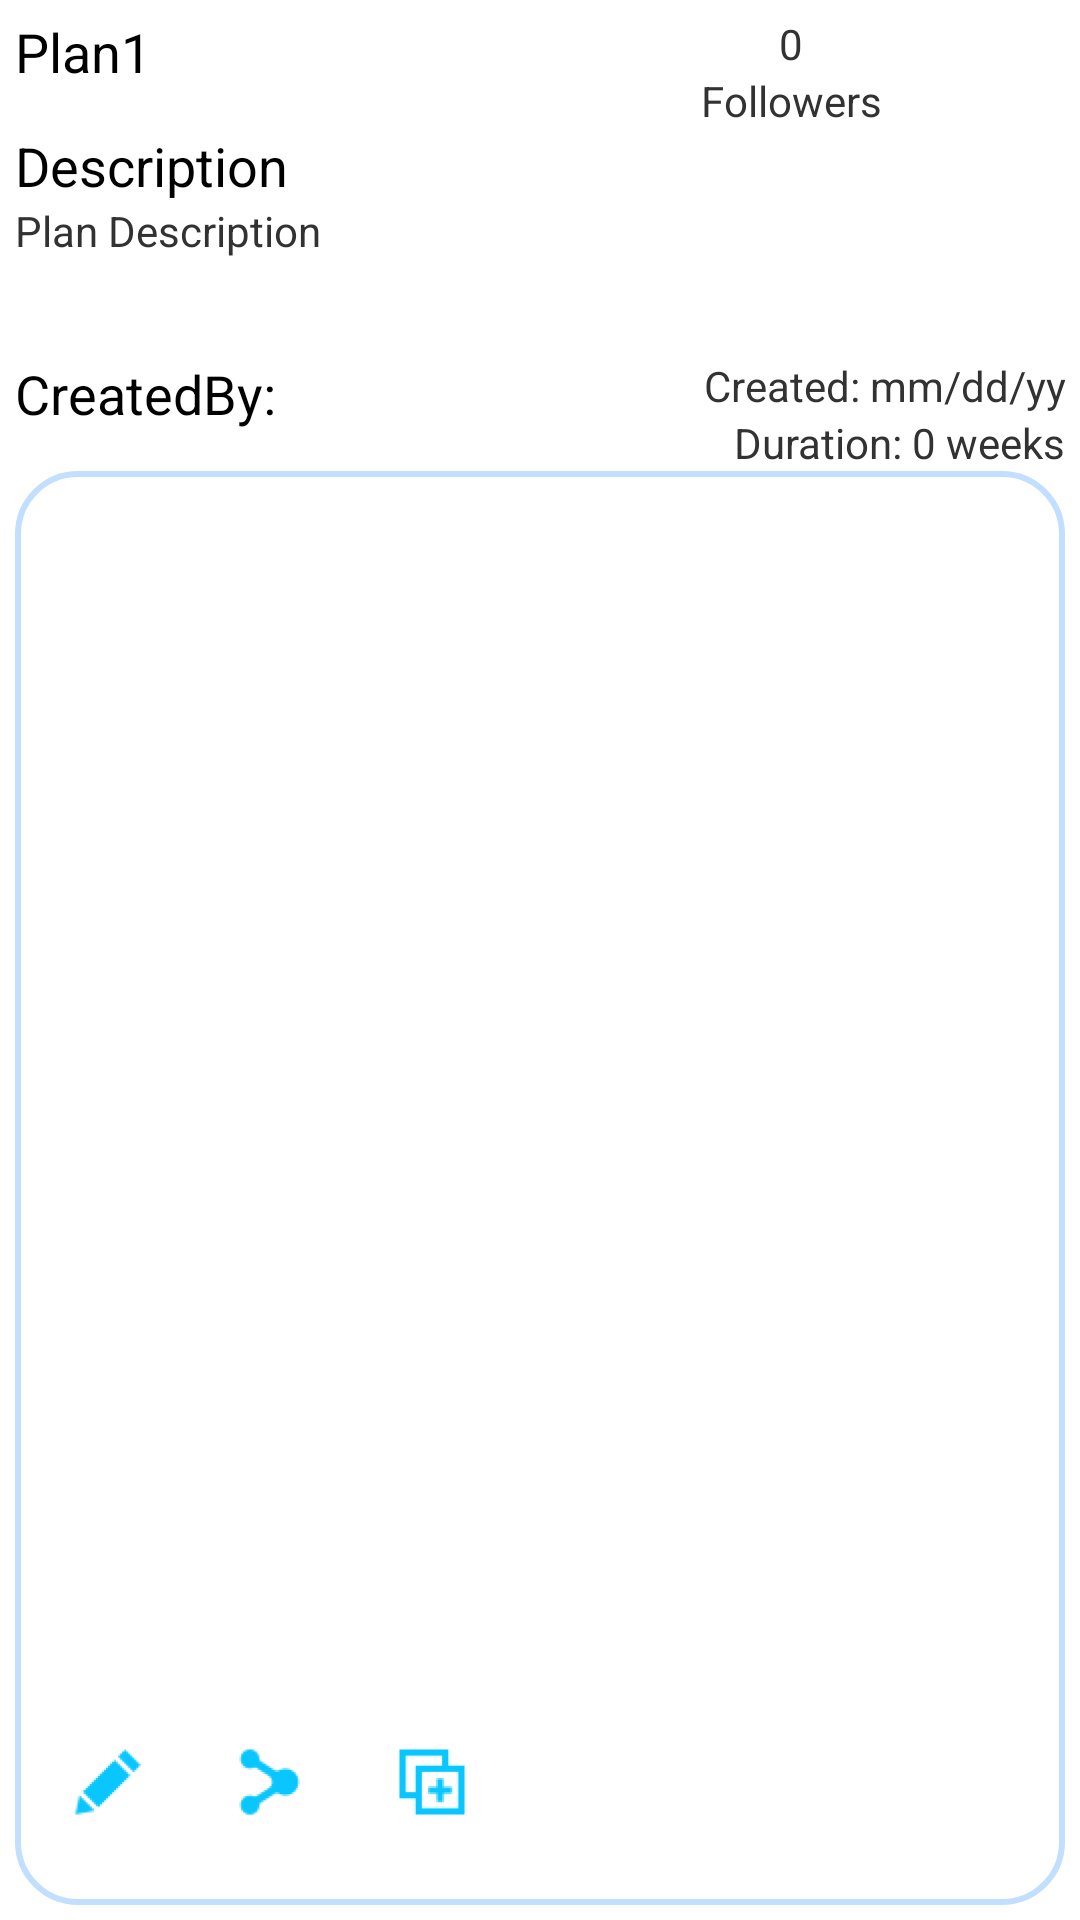

Here is an Android app screen rendered from its layout file. Give the layout XML and the strings, colors and styles it references.
<!-- AndroidManifest.xml: application theme HealthPactTheme -->
<!-- res/layout/copy_of_activity_plan_view.xml -->
<LinearLayout xmlns:android="http://schemas.android.com/apk/res/android"
    xmlns:tools="http://schemas.android.com/tools"
    android:id="@+id/planViewRootLayout"
    android:layout_width="match_parent"
    android:layout_height="match_parent"
    android:orientation="vertical"
    android:background="@android:color/white"
    android:paddingBottom="@dimen/activity_vertical_margin"
    android:paddingLeft="@dimen/activity_horizontal_margin"
    android:paddingRight="@dimen/activity_horizontal_margin"
    android:paddingTop="@dimen/activity_vertical_margin"
    tools:context="com.example.testproj.PlanViewActivity" >

    <LinearLayout
        android:id="@+id/leveloneLayout"
        android:layout_width="match_parent"
        android:layout_height="wrap_content"
        android:orientation="horizontal" >

        <TextView
            android:id="@+id/tvPlanName"
            android:layout_width="wrap_content"
            android:layout_height="wrap_content"
            android:layout_weight="1"
            android:text="Plan1"
            android:textAppearance="?android:attr/textAppearanceMedium" />

        <LinearLayout
            android:id="@+id/planFollowersLayout"
            android:layout_width="wrap_content"
            android:layout_height="wrap_content"
            android:layout_gravity="right"
            android:layout_weight="1"
            android:orientation="vertical" >

            <TextView
                android:id="@+id/tvFollowingCnt"
                android:layout_width="fill_parent"
                android:layout_height="wrap_content"
                android:gravity="center"
                android:text="0"
                android:textAppearance="?android:attr/textAppearanceSmall" />

            <TextView
                android:id="@+id/tvFollowingLbl"
                android:layout_width="fill_parent"
                android:layout_height="wrap_content"
                android:gravity="center"
                android:text="Followers"
                android:textAppearance="?android:attr/textAppearanceSmall" />
        </LinearLayout>
    </LinearLayout>

    <TextView
        android:id="@+id/lblDescription"
        android:layout_width="wrap_content"
        android:layout_height="wrap_content"
        android:text="Description"
        android:textAppearance="?android:attr/textAppearanceMedium" />
    
    <TextView
        android:id="@+id/tvDescription"
        android:layout_width="match_parent"
        android:layout_height="wrap_content"
        android:lines="3"
        android:maxHeight="50dp"
        android:maxLines="5"
        android:minHeight="30dp"
        android:text="Plan Description"
        android:textAppearance="?android:attr/textAppearanceSmall" />
    
    <LinearLayout
        android:id="@+id/leveltwoLayout"
        android:layout_width="match_parent"
        android:layout_height="wrap_content"
        android:orientation="horizontal" >

        <TextView
            android:id="@+id/tvCreatedBy"
            android:layout_width="wrap_content"
            android:layout_height="wrap_content"
            android:layout_weight="1"
            android:text="CreatedBy:"
            android:textAppearance="?android:attr/textAppearanceMedium" />

        <LinearLayout
            android:id="@+id/planCreatedDateLayout"
            android:layout_width="wrap_content"
            android:layout_height="wrap_content"
            android:layout_gravity="right"
            android:layout_weight="1"
            android:orientation="vertical" >

            <TextView
                android:id="@+id/tvCreatedDate"
                android:layout_width="fill_parent"
                android:layout_height="wrap_content"
                android:gravity="end"
                android:text="Created: mm/dd/yy"
                android:textAppearance="?android:attr/textAppearanceSmall" />

            <TextView
                android:id="@+id/tvDuration"
                android:layout_width="fill_parent"
                android:layout_height="wrap_content"
                android:gravity="right"
                android:text="Duration: 0 weeks"
                android:textAppearance="?android:attr/textAppearanceSmall" />
        </LinearLayout>
    </LinearLayout>

    <ListView
        android:id="@+id/actionsListView"
        android:layout_width="match_parent"
        android:layout_height="wrap_content" >
    </ListView>

     <LinearLayout
         android:id="@+id/planActionsLayout"
         android:layout_width="match_parent"
         android:layout_height="5dp"
         
    	 android:gravity="bottom"
 		 android:layout_weight=".05"
         android:maxHeight="20dp"
         android:minHeight="20dp"
         android:orientation="horizontal"
         android:background="@drawable/plan_view_action_buttons_layout" >
         
         <Button
            android:id="@+id/bEditPlan"
            style="?android:attr/buttonStyleSmall"
            android:layout_width="40dp"
            android:layout_height="40dp"
            android:layout_margin="7dp"
            android:background="@drawable/ic_icon_only_button"
            android:drawableLeft="@drawable/ic_edit"
            />
         
         <Button
            android:id="@+id/bSharePlan"
            style="?android:attr/buttonStyleSmall"
            android:layout_width="40dp"
            android:layout_height="40dp"
            android:layout_margin="7dp"
            android:background="@drawable/ic_icon_only_button"
            android:drawableLeft="@drawable/ic_share"
            />
         
         <Button
            android:id="@+id/bFollowPlan"
            style="?android:attr/buttonStyleSmall"
            android:layout_width="40dp"
            android:layout_height="40dp"
            android:layout_margin="7dp"
            android:background="@drawable/ic_icon_only_button"
            android:drawableLeft="@drawable/ic_follow"
            />
         
     </LinearLayout>

</LinearLayout>
<!-- resources referenced by this layout -->
<resources>
  <dimen name="activity_horizontal_margin">5dp</dimen>
  <dimen name="activity_vertical_margin">5dp</dimen>
  <!-- drawable ic_edit: png bitmap (drawable-hdpi, 888 bytes) -->
  <!-- drawable ic_follow: png bitmap (drawable-hdpi, 757 bytes) -->
  <!-- drawable ic_icon_only_button (drawable) -->
  <?xml version="1.0" encoding="utf-8"?>
  <shape xmlns:android="http://schemas.android.com/apk/res/android" >
      <solid android:color="@android:color/white" />
      <padding
          android:bottom="0dp"
          android:left="0dp"
          android:right="0dp"
          android:top="0dp" />
  </shape>
  <!-- drawable ic_share: png bitmap (drawable-hdpi, 746 bytes) -->
  <!-- drawable plan_view_action_buttons_layout (drawable) -->
  <?xml version="1.0" encoding="utf-8"?>
  <shape xmlns:android="http://schemas.android.com/apk/res/android" >
      <stroke android:width="2dp" android:color="@color/blue" />
    	<solid android:color="@android:color/white"/>
    	<corners android:radius="20dp"/>
  </shape>
  <style name="HealthPactTheme" parent="AppTheme">
          <item name="android:actionBarStyle">@style/HealthPactTheme.ActionBar</item>
         
          <item name="android:actionButtonStyle">@style/HealthPactTheme.ActionButtonStyle</item>
      </style>
  <color name="blue">#C2DFFF</color>
  <style name="AppTheme" parent="AppBaseTheme">
          
      </style>
  <style name="HealthPactTheme.ActionBar" parent="@android:style/Widget.Holo.Light.ActionBar">
          <item name="android:background">@color/azure</item>
          <item name="android:titleTextStyle">@style/HealthPactTheme.ActionBarText</item>
      </style>
  <style name="HealthPactTheme.ActionButtonStyle" parent="@android:style/Widget.Holo.Light.ActionButton">
  	    <item name="android:minWidth">5dip</item>
  	    <item name="android:paddingLeft">2dip</item>
  	    <item name="android:paddingRight">2dip</item>
  	</style>
  <style name="AppBaseTheme" parent="android:Theme.Light">
          
      </style>
  <color name="azure">#F0FFFF</color>
  <style name="HealthPactTheme.ActionBarText" parent="@android:style/TextAppearance.Holo.Widget.ActionBar.Title">
    		<item name="android:textSize">20sp</item>
    		<item name="android:textStyle">normal</item>
    		<item name="android:textColor">@color/blueApp</item>
  	</style>
  <color name="blueApp">#0AC6FF</color>
</resources>
